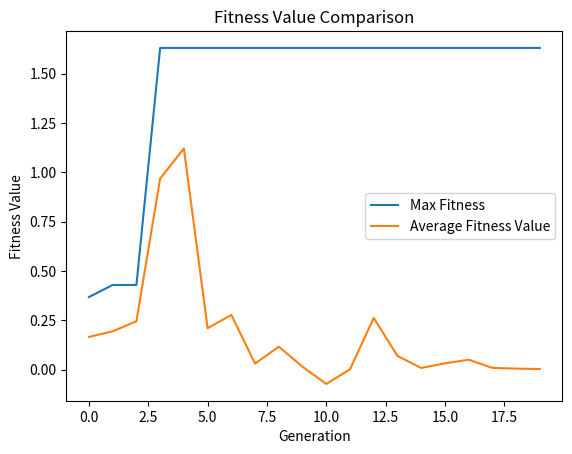

Source code (Python):
# Code written by Kyler Smith

# This code features a command line parser (argparse) that makes testing with different values easier.
# minimum command to run:
# python asmt5-5.py OR python3 asmt5-5.py

# Command with all (optional) arguments
# python asmt5-5.py --pm 0.001 --pc 0.7 --n 6 --gens 20 --graph True

import random
import argparse
import math
import matplotlib.pyplot as plt

# Generate and return a chromosome array
def createChromosome():
    binaryArr = []
    for x in range(16):
        binaryArr.append(random.random() >= 0.5)
    return binaryArr

# Assumes binary array is stored with LSB first (in backwards order) for convenience
def binaryToInt(binaryArr):
    intval = 0
    # translate from binary to int
    for idx in range(len(binaryArr)):
        intval = intval + 2**idx * binaryArr[idx]
    return (0.0235294 * intval) - 3

# Randomly choose whether to mutate a gene
def mutate(binaryArr):
    mutIndex = int(random.random() * len(binaryArr))
    binaryArr[mutIndex] = not binaryArr[mutIndex]

# An alternative function to mutate all genes in all chroms
def mutateAll(numChrom, probMut, chromosomeArr):
    for i in range(numChrom):
        for j in range(len(chromosomeArr[0])):
            if(random.random() < probMut):
                chromosomeArr[i][j] = not chromosomeArr[i][j]
    return chromosomeArr

def crossOver(binaryArr1, binaryArr2):
    crossPoint = int(random.random() * len(binaryArr1))
    if(crossPoint < 0):
        crossPoint = 0
    for x in range(crossPoint):
        tmp = binaryArr1[x]
        binaryArr1[x] = binaryArr2[x]
        binaryArr2[x] = tmp

def fitnessFunc(x, y):
    return ((1-x)**2)*math.exp(-(x**2) - ((y+1)**2)) - (x - (x**3) - (y**3)) * math.exp(-(x**2)-(y**2))

def getFitnessFromChrom(chrom):
    split = int(len(chrom) / 2)
    # Y is first, X is second in the chromosome array
    y = binaryToInt(chrom[:split])
    x = binaryToInt(chrom[split:])
    return fitnessFunc(x,y)

def newGeneration(numChrom, chromosomeArr):
    rouletteArr = []
    fitnesses = []
    chromSortedbyFitness = chromosomeArr

    # Set up the roulette Wheel
    # Start Preparing Fitnesses
    fitnessSum = 0
    minFitIdx = 0
    for idx in range(numChrom):
        fitnesses.append(getFitnessFromChrom(chromosomeArr[idx]))
        if(fitnesses[idx] < fitnesses[minFitIdx]):
            minFitIdx = idx

    posOffset = 0

    if fitnesses[minFitIdx] < 0:
        posOffset = -fitnesses[minFitIdx]

    # Offset and sum the fitnesses
    for idx in range(numChrom):
        fitnesses[idx] += posOffset
        fitnessSum += fitnesses[idx]

    # sort the fitness and chromSortedbyFitness Array (together, w/ fitness as key)
    for i in range(numChrom):
        for j in range(numChrom - i):
            j += i
            if(fitnesses[j] < fitnesses[i]):
                tmpFit = fitnesses[i]
                fitnesses[i] = fitnesses[j]
                fitnesses[j] = tmpFit

                tmpChrom = chromSortedbyFitness[i]
                chromSortedbyFitness[i] = chromSortedbyFitness[j]
                chromSortedbyFitness[j] = tmpChrom
        rouletteArr.append(fitnesses[i] / fitnessSum)

    for x in range(numChrom - 1):
        x += 1
        rouletteArr[x] += rouletteArr[x-1]
        
    newChromArr = []
    chromPick = 0
    # Pick new chromosomes
    for x in range(numChrom):
        randPick = random.random()
        for y in range(numChrom):
            if(rouletteArr[y] < randPick):
                chromPick = y
        newChromArr.append(chromSortedbyFitness[chromPick])

    return newChromArr

def geneticCycle(numChrom, probCross, probMut, chromosomeArr, maxes, maxPlotArr, avgPlotArr):
    chromosomeArr = newGeneration(numChrom, chromosomeArr)

    # Crossover
    for i in range(int(numChrom / 2)):
        if(random.random() < probCross):
            crossOver(chromosomeArr[i], chromosomeArr[i*2])

    # Mutate
    # for i in range(numChrom):
    #     if(random.random() < probMut):
    #         mutate(chromosomeArr[i])

    chromosomeArr = mutateAll(numChrom, probMut, chromosomeArr)

    # calculate output values
    rouletteArr = []
    fitnessSum = 0
    maxFitIdx = 0
    for idx in range(numChrom):
        fitness = getFitnessFromChrom(chromosomeArr[idx])
        fitnessSum += fitness
        rouletteArr.append(fitness)
        if fitness > rouletteArr[maxFitIdx]:
            maxFitIdx = idx

    if((rouletteArr[maxFitIdx]) > maxes[0]):
        maxes[0] = (rouletteArr[maxFitIdx])
        split = int(len(chromosomeArr[maxFitIdx]) / 2)
        # Y is first, X is second in the chromosome array
        maxes[2] = binaryToInt(chromosomeArr[maxFitIdx][:split])
        maxes[1] = binaryToInt(chromosomeArr[maxFitIdx][split:])
    
    output = "Max Fitness: " + str(maxes[0])

    # Finish Calculating Fitnesses (need the sum first)
    for idx in range(numChrom):
        rouletteArr[idx] = rouletteArr[idx] / fitnessSum

    output += " with x = " + str(maxes[1])
    output += " and y = " + str(maxes[2])
    output += "\n Average Fitness: " + str(fitnessSum / numChrom)

    maxPlotArr.append(maxes[0])
    avgPlotArr.append(fitnessSum / numChrom)

    return output

    

parser = argparse.ArgumentParser(prog='TheraGen', 
								 description='A Python Script to Generate Bark and Pant Audio for Therabot')
# The arguments used to produce audio
# Mood Pattern: pattern of letters to translate into  
parser.add_argument('--pm', default=0.001, type=float,
					help="the probability of mutation")
parser.add_argument('--pc', default=0.7, type=float,
                    help="the probability of crossover")
parser.add_argument('--n', default=10, type=int,
                    help="the number of chromosomes, this is preferably even")
parser.add_argument('--gens', default=20, type=int,
                    help="the number of generations")
parser.add_argument('--graph', default=True, type=bool,
                    help="a flag to determine whether or not to show the graph of fitnesses")

args = parser.parse_args()

probMut = args.pm #probability of mutation
probCross = args.pc #probability of crossover
numChrom = args.n #number of chromosomes
numGenerations = args.gens #number of generations
graphFlag = args.graph

chromosomeArr = []

# Initialize Chromosomes
for x in range(numChrom):
    newChrom = createChromosome()
    chromosomeArr.append(newChrom)

# Arrary of maxFit, maxX, and maxY, in that order
maxes = [0.0, 0.0, 0.0]
maxPlotArr = []
avgPlotArr = []

# Run and print for each Generation
for x in range(numGenerations):
    output = geneticCycle(numChrom, probCross, probMut, chromosomeArr, maxes, maxPlotArr, avgPlotArr)
    print("Generation " + str(x+1) + ": " + output + "\n")

if(graphFlag):
    plt.plot(range(len(maxPlotArr)), maxPlotArr, label = "Max Fitness") 
    
    # plotting the line 2 points  
    plt.plot(range(len(avgPlotArr)), avgPlotArr, label = "Average Fitness Value")
    
    plt.xlabel('Generation')
    plt.ylabel('Fitness Value')
    plt.title('Fitness Value Comparison')

    # show a legend on the plot 
    plt.legend() 
    
    # function to show the plot 
    plt.show() 
